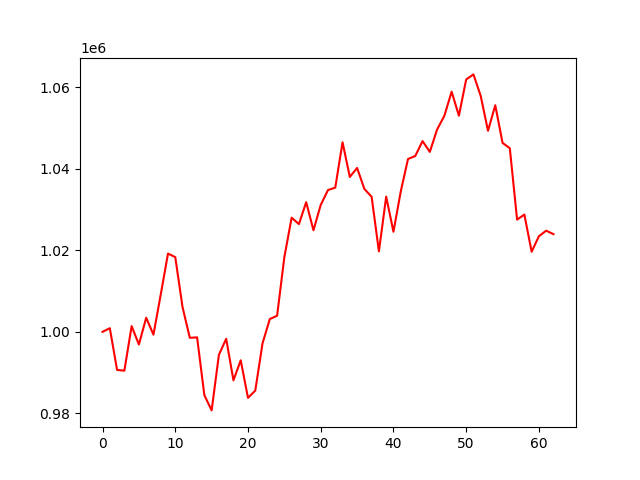

The data file committed next to this chart (first rows):
account_value, date, daily_return
1000000, 2018-04-04, 
1000897, 2018-04-05, 0.0008969
990646, 2018-04-06, -0.01024
990471, 2018-04-09, -0.0001773
1001397, 2018-04-10, 0.01103
996888, 2018-04-11, -0.004503
1003454, 2018-04-12, 0.006586
999304, 2018-04-13, -0.004136
1009119, 2018-04-16, 0.009822
1019200, 2018-04-17, 0.00999
1018321, 2018-04-18, -0.0008627
1006054, 2018-04-19, -0.01205
998538, 2018-04-20, -0.00747
998640, 2018-04-23, 0.0001015
984461, 2018-04-24, -0.0142
980725, 2018-04-25, -0.003795
994359, 2018-04-26, 0.0139
998297, 2018-04-27, 0.003961
988100, 2018-04-30, -0.01022
993021, 2018-05-01, 0.004981
983801, 2018-05-02, -0.009285
985584, 2018-05-03, 0.001813
997197, 2018-05-04, 0.01178
1003137, 2018-05-07, 0.005957
1003940, 2018-05-08, 0.0008001
1018335, 2018-05-09, 0.01434
1028004, 2018-05-10, 0.009495
1026420, 2018-05-11, -0.001541
1031804, 2018-05-14, 0.005245
1024911, 2018-05-15, -0.006681
1031131, 2018-05-16, 0.006069
1034772, 2018-05-17, 0.003532
1035380, 2018-05-18, 0.0005875
1046499, 2018-05-21, 0.01074
1037982, 2018-05-22, -0.008138
1040202, 2018-05-23, 0.002138
1035058, 2018-05-24, -0.004945
1033118, 2018-05-25, -0.001874
1019726, 2018-05-29, -0.01296
1033158, 2018-05-30, 0.01317
1024543, 2018-05-31, -0.008338
1034393, 2018-06-01, 0.009614
1042396, 2018-06-04, 0.007737
1043134, 2018-06-05, 0.0007082
1046790, 2018-06-06, 0.003505
1044134, 2018-06-07, -0.002537
1049623, 2018-06-08, 0.005256
1052998, 2018-06-11, 0.003216
1058908, 2018-06-12, 0.005612
1053024, 2018-06-13, -0.005556
1061912, 2018-06-14, 0.00844
1063149, 2018-06-15, 0.001165
1057849, 2018-06-18, -0.004985
1049318, 2018-06-19, -0.008064
1055577, 2018-06-20, 0.005965
1046352, 2018-06-21, -0.00874
1045033, 2018-06-22, -0.001261
1027523, 2018-06-25, -0.01675
1028763, 2018-06-26, 0.001206
1019638, 2018-06-27, -0.00887
... 3 more rows
